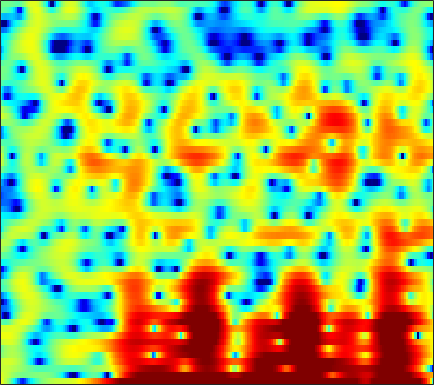

Values plotted in this chart, from the file beside it:
3.6835, 3.0221, 1.9881, 0.75958, -0.30556, -1.9567, -4.0029, -5.8152, -8.6665, -11.493, -12.202, -10.794, -8.2549, -6.0976, -4.8008, -3.389, -2.249, -1.5168, -0.69614, -0.020109, 0.52483, 0.88806, 1.2903, 1.6319
3.011, 2.752, 2.347, 1.89, 1.526, 1.034, 0.5622, 0.2399, -0.1174, -0.3667, -0.4956, -0.5207, -0.4744, -0.3661, -0.2593, -0.1091, 0.03045, 0.1146, 0.1887, 0.2104, 0.1626, 0.07451, -0.1311, -0.4495
2.379, 2.38, 2.322, 2.198, 2.072, 1.856, 1.593, 1.369, 1.039, 0.6812, 0.3021, 0.00713, -0.3907, -0.7804, -1.054, -1.379, -1.632, -1.764, -1.861, -1.865, -1.79, -1.702, -1.567, -1.445
2.337, 2.541, 2.722, 2.794, 2.773, 2.642, 2.382, 2.105, 1.61, 0.9617, 0.1362, -0.6249, -1.862, -3.417, -4.859, -7.302, -10.56, -13.46, -14.97, -11.61, -8.117, -6.068, -3.957, -2.339
-0.108, 0.4602, 1.039, 1.433, 1.604, 1.672, 1.574, 1.393, 1.022, 0.4975, -0.1626, -0.7456, -1.622, -2.581, -3.337, -4.306, -5.111, -5.482, -5.541, -5.066, -4.194, -3.395, -2.27, -1.176
-0.5894, 0.1256, 0.8247, 1.277, 1.46, 1.511, 1.366, 1.13, 0.6622, 0.03628, -0.7202, -1.348, -2.216, -3.055, -3.612, -4.166, -4.435, -4.407, -4.104, -3.555, -2.842, -2.246, -1.411, -0.579
2.215, 2.581, 2.918, 3.075, 3.066, 2.879, 2.487, 2.046, 1.242, 0.1659, -1.231, -2.533, -4.716, -7.639, -10.53, -15.39, -16.36, -13.06, -9.27, -6.609, -4.635, -3.461, -2.176, -1.136
3.506, 3.651, 3.758, 3.756, 3.678, 3.461, 3.091, 2.703, 2.022, 1.13, 0.02535, -0.9514, -2.428, -4.017, -5.17, -6.398, -6.93, -6.824, -6.261, -5.53, -4.764, -4.223, -3.535, -2.924
2.855, 2.885, 2.936, 3.01, 3.068, 3.127, 3.125, 3.064, 2.887, 2.573, 2.107, 1.651, 0.9369, 0.09299, -0.612, -1.642, -2.77, -3.691, -5.008, -6.342, -7.45, -7.872, -7.625, -6.695
-0.9859, -1.45, -1.636, -1.162, -0.4721, 0.6227, 1.663, 2.347, 3.059, 3.521, 3.738, 3.737, 3.515, 3.042, 2.52, 1.577, 0.2804, -0.9887, -3.147, -6.072, -9.851, -12.03, -10.53, -7.349
-10.09, -14.21, -24.21, -14.32, -9.411, -5.325, -2.546, -0.981, 0.6264, 1.784, 2.581, 2.976, 3.259, 3.282, 3.158, 2.805, 2.268, 1.773, 1.026, 0.2764, -0.3451, -0.6745, -0.907, -0.9329
-9.573, -9.673, -9.197, -8.042, -6.854, -5.091, -3.33, -2.099, -0.6783, 0.4858, 1.392, 1.912, 2.396, 2.673, 2.75, 2.701, 2.534, 2.335, 1.999, 1.613, 1.214, 0.9134, 0.5285, 0.1741
-19.46, -15.63, -11.33, -8.168, -6.285, -4.162, -2.394, -1.262, 0.006451, 1.036, 1.826, 2.276, 2.698, 2.931, 2.992, 2.929, 2.728, 2.498, 2.097, 1.616, 1.067, 0.6334, 0.05652, -0.522
-8.93, -8.029, -6.273, -4.378, -3.041, -1.457, -0.09599, 0.7683, 1.718, 2.458, 2.984, 3.246, 3.417, 3.402, 3.276, 2.967, 2.49, 2.046, 1.349, 0.5296, -0.4111, -1.194, -2.354, -3.604
-2.546, -2.102, -1.348, -0.4777, 0.2042, 1.107, 1.934, 2.467, 3.05, 3.459, 3.663, 3.673, 3.497, 3.075, 2.616, 1.837, 0.8973, 0.1128, -0.9815, -2.074, -3.179, -4.097, -5.603, -7.766
-1.929, -1.501, -0.7641, 0.1136, 0.8022, 1.698, 2.485, 2.982, 3.487, 3.761, 3.788, 3.626, 3.146, 2.322, 1.434, -0.1408, -2.233, -4.166, -7.037, -9.051, -8.744, -7.721, -6.479, -5.7
-8.095, -7.403, -5.38, -3.157, -1.683, -0.05025, 1.22, 1.956, 2.655, 3.06, 3.179, 3.075, 2.662, 1.923, 1.12, -0.3649, -2.384, -4.292, -7.212, -9.115, -7.95, -6.168, -4.002, -2.376
-13.81, -12.57, -8.865, -5.821, -4.071, -2.313, -1.022, -0.2939, 0.4087, 0.8757, 1.135, 1.206, 1.141, 0.9108, 0.6535, 0.1963, -0.3187, -0.6804, -1.058, -1.205, -1.05, -0.7545, -0.2021, 0.3971
-4.112, -4.127, -3.866, -3.41, -3.027, -2.55, -2.152, -1.916, -1.657, -1.438, -1.24, -1.084, -0.8711, -0.6743, -0.5331, -0.3516, -0.1879, -0.07459, 0.1073, 0.3311, 0.5953, 0.8247, 1.145, 1.491
-0.7028, -0.9621, -1.303, -1.667, -1.985, -2.484, -3.089, -3.588, -4.206, -4.615, -4.627, -4.344, -3.66, -2.827, -2.214, -1.472, -0.8317, -0.4222, 0.06207, 0.4977, 0.9028, 1.193, 1.559, 1.915
1.311, 0.9944, 0.4882, -0.1875, -0.8509, -2.045, -3.736, -5.484, -8.857, -14.01, -15.91, -11.89, -7.654, -4.948, -3.57, -2.278, -1.419, -0.9479, -0.4752, -0.08225, 0.3311, 0.6767, 1.188, 1.7
1.791, 1.787, 1.704, 1.45, 1.092, 0.3418, -0.766, -1.843, -3.518, -4.978, -5.415, -4.852, -3.555, -2.423, -1.847, -1.482, -1.601, -1.937, -2.573, -3.07, -2.975, -2.437, -1.307, -0.1288
-1.204, -0.1225, 1.008, 1.777, 2.135, 2.354, 2.347, 2.237, 2.036, 1.808, 1.668, 1.583, 1.484, 1.262, 0.9185, 0.07279, -1.384, -3.105, -6.799, -14.62, -20.73, -10.75, -5.668, -3.123
-4.814, -2.815, -0.9211, 0.3798, 1.087, 1.773, 2.244, 2.497, 2.732, 2.885, 2.97, 2.991, 2.896, 2.662, 2.349, 1.707, 0.7964, -0.05721, -1.309, -2.412, -2.97, -3.002, -2.824, -2.885
-3.588, -2.985, -2.22, -1.574, -1.175, -0.7096, -0.2972, 0.01017, 0.4278, 0.8919, 1.33, 1.642, 1.992, 2.224, 2.322, 2.319, 2.186, 2.008, 1.682, 1.323, 0.9308, 0.6014, 0.07371, -0.628
-4.697, -4.697, -4.75, -4.906, -5.077, -5.33, -5.453, -5.337, -4.765, -3.759, -2.543, -1.626, -0.4738, 0.4801, 1.073, 1.685, 2.103, 2.308, 2.448, 2.459, 2.354, 2.22, 1.957, 1.619
-7.338, -7.499, -7.959, -8.798, -9.787, -11.87, -15.27, -18.5, -16.98, -11.59, -7.587, -5.339, -3.049, -1.291, -0.2681, 0.8038, 1.584, 2.009, 2.407, 2.625, 2.71, 2.703, 2.629, 2.51
-9.766, -9.515, -9.476, -9.805, -10.32, -11.3, -12.42, -12.85, -11.86, -9.443, -6.74, -4.913, -2.821, -1.146, -0.1091, 0.9726, 1.766, 2.188, 2.547, 2.708, 2.705, 2.615, 2.433, 2.235
-10.76, -9.948, -9.209, -8.732, -8.46, -8.046, -7.465, -6.87, -5.764, -4.437, -2.925, -1.805, -0.3975, 0.831, 1.601, 2.405, 2.965, 3.219, 3.312, 3.146, 2.723, 2.243, 1.442, 0.5488
-9.372, -9.057, -8.971, -9.053, -8.961, -8.407, -7.194, -5.975, -4.202, -2.437, -0.8036, 0.3008, 1.578, 2.644, 3.273, 3.901, 4.252, 4.332, 4.174, 3.673, 2.77, 1.78, -0.126, -3
-7.303, -8.145, -10.08, -13.53, -18.18, -22.34, -13.42, -9.306, -5.585, -2.893, -0.8556, 0.368, 1.69, 2.671, 3.239, 3.76, 4.013, 4.027, 3.832, 3.359, 2.595, 1.811, 0.4366, -1.236
-3.881, -4.798, -6.212, -7.678, -8.549, -8.699, -7.437, -5.99, -4.006, -2.189, -0.6802, 0.2644, 1.262, 1.994, 2.368, 2.667, 2.783, 2.769, 2.623, 2.383, 2.045, 1.736, 1.292, 0.7909
0.05341, -0.7643, -1.781, -2.629, -3.056, -3.243, -2.937, -2.433, -1.571, -0.6003, 0.2597, 0.8184, 1.355, 1.645, 1.679, 1.502, 1.156, 0.8726, 0.555, 0.4503, 0.5636, 0.7384, 1.01, 1.175
2.675, 1.472, -0.2751, -2.03, -3.157, -3.91, -3.502, -2.643, -1.222, 0.0758, 1.096, 1.618, 1.938, 1.797, 1.37, 0.3066, -1.447, -3.211, -5.567, -5.864, -3.692, -1.888, -0.03162, 1.233
2.863, 1.259, -1.439, -5.311, -9.965, -29.47, -11.29, -6.408, -2.709, -0.449, 1.019, 1.663, 2.058, 1.896, 1.407, 0.1818, -1.813, -3.939, -7.243, -7.728, -4.628, -2.424, -0.2531, 1.181
1.334, 0.2882, -1.162, -2.583, -3.447, -3.953, -3.516, -2.716, -1.426, -0.2475, 0.6666, 1.161, 1.541, 1.622, 1.481, 1.06, 0.4876, 0.03413, -0.4295, -0.5906, -0.3947, -0.1311, 0.2521, 0.5322
-1.231, -1.617, -1.838, -1.802, -1.661, -1.339, -0.8837, -0.4726, 0.1197, 0.7088, 1.204, 1.524, 1.821, 1.986, 2.025, 1.989, 1.852, 1.716, 1.504, 1.271, 0.9973, 0.7688, 0.3665, -0.1756
-8.569, -7.214, -4.865, -3.005, -1.957, -0.9021, -0.1024, 0.3835, 0.9014, 1.335, 1.703, 1.925, 2.187, 2.382, 2.501, 2.611, 2.642, 2.611, 2.475, 2.222, 1.802, 1.365, 0.5721, -0.5058
-8.38, -6.69, -4.083, -2.203, -1.209, -0.3045, 0.2575, 0.5132, 0.7272, 0.8466, 0.9785, 1.093, 1.318, 1.616, 1.858, 2.169, 2.457, 2.615, 2.724, 2.669, 2.424, 2.056, 1.31, 0.1848
0.8526, 0.6448, 0.6086, 0.6248, 0.5753, 0.3877, -0.01625, -0.4611, -1.179, -1.929, -2.513, -2.652, -2.409, -1.753, -1.101, -0.2034, 0.6577, 1.236, 1.887, 2.362, 2.62, 2.632, 2.401, 1.825
3.007, 2.515, 1.844, 1.135, 0.5249, -0.4774, -1.817, -3.126, -5.46, -8.681, -13.06, -15.09, -12.56, -9.153, -7.268, -5.247, -3.566, -2.386, -0.8947, 0.4, 1.447, 2.066, 2.608, 2.843
1.742, 1.109, 0.2391, -0.641, -1.333, -2.391, -3.67, -4.885, -6.988, -9.746, -12.75, -14.12, -13.87, -13.04, -12.77, -12.52, -11.06, -8.874, -5.63, -2.844, -0.6619, 0.6138, 1.901, 2.812
-1.337, -2.302, -3.436, -4.218, -4.536, -4.713, -4.885, -5.118, -5.615, -6.327, -7.203, -7.895, -9.082, -10.66, -12.47, -16.3, -16.42, -11.93, -6.961, -3.5, -1.004, 0.4012, 1.833, 2.862
-5.361, -8.037, -12.81, -14.62, -11.67, -8.199, -6.08, -5.07, -4.241, -3.834, -3.704, -3.779, -3.967, -4.212, -4.355, -4.27, -3.68, -2.891, -1.57, -0.1859, 1.04, 1.8, 2.566, 3.072
-4.377, -6.088, -8.298, -9, -8.044, -6.119, -4.44, -3.458, -2.489, -1.786, -1.251, -0.9227, -0.5059, -0.1354, 0.1516, 0.5968, 1.094, 1.5, 2.036, 2.519, 2.856, 2.974, 2.909, 2.562
-1.379, -1.833, -2.366, -2.678, -2.731, -2.64, -2.408, -2.19, -1.86, -1.468, -0.9774, -0.5217, 0.1259, 0.8215, 1.344, 1.983, 2.541, 2.883, 3.219, 3.366, 3.291, 3.057, 2.462, 1.452
-0.257, -0.4596, -0.8065, -1.211, -1.575, -2.151, -2.848, -3.43, -4.129, -4.441, -4.032, -3.255, -1.888, -0.4606, 0.5059, 1.574, 2.388, 2.825, 3.184, 3.283, 3.134, 2.854, 2.249, 1.362
-0.225, -0.2831, -0.4752, -0.8737, -1.36, -2.333, -3.887, -5.636, -9.386, -16.87, -15.72, -9.501, -4.708, -1.73, -0.161, 1.354, 2.356, 2.844, 3.187, 3.244, 3.049, 2.763, 2.23, 1.576
-1.595, -1.235, -0.8608, -0.7144, -0.7774, -1.168, -1.922, -2.731, -4.005, -4.897, -4.507, -3.36, -1.467, 0.255, 1.292, 2.321, 2.949, 3.182, 3.211, 2.95, 2.436, 1.921, 1.116, 0.2634
-5.425, -3.921, -2.32, -1.164, -0.5425, 0.01519, 0.3429, 0.4875, 0.6498, 0.8799, 1.249, 1.622, 2.205, 2.754, 3.074, 3.327, 3.318, 3.122, 2.591, 1.729, 0.5518, -0.5287, -2.179, -3.942
-7.737, -5.533, -3.35, -1.718, -0.7632, 0.2655, 1.07, 1.571, 2.143, 2.622, 3.039, 3.306, 3.584, 3.736, 3.744, 3.562, 3.132, 2.611, 1.602, 0.1807, -1.74, -3.598, -6.763, -11
-5.162, -4.302, -3.091, -1.931, -1.112, -0.1007, 0.8097, 1.424, 2.14, 2.748, 3.241, 3.528, 3.772, 3.856, 3.798, 3.528, 3.006, 2.422, 1.346, -0.1194, -2.063, -3.893, -6.929, -10.78
-4.891, -4.658, -4.061, -3.195, -2.436, -1.382, -0.3461, 0.3802, 1.257, 2.024, 2.655, 3.038, 3.42, 3.636, 3.673, 3.551, 3.201, 2.781, 2.008, 0.9661, -0.332, -1.454, -3.121, -4.886
-8.796, -9.278, -8.691, -7.085, -5.717, -4.024, -2.575, -1.631, -0.5205, 0.4419, 1.287, 1.842, 2.479, 2.957, 3.197, 3.346, 3.294, 3.122, 2.722, 2.147, 1.422, 0.8047, -0.07559, -0.9553
-16.29, -26.23, -17.28, -11.19, -8.653, -6.458, -5.002, -4.174, -3.195, -2.189, -1.076, -0.2237, 0.847, 1.758, 2.306, 2.809, 3.068, 3.106, 2.965, 2.656, 2.219, 1.84, 1.324, 0.8438
-5.976, -6.646, -6.86, -6.495, -6.218, -6.142, -6.594, -7.255, -8.071, -7.452, -5.166, -3.182, -0.9048, 0.8296, 1.782, 2.643, 3.086, 3.18, 3.039, 2.646, 2.096, 1.642, 1.082, 0.682
-0.7881, -1.174, -1.612, -2.085, -2.568, -3.583, -5.37, -7.579, -12.38, -13.17, -6.838, -3.469, -0.4234, 1.578, 2.562, 3.354, 3.613, 3.499, 2.969, 2.013, 0.6642, -0.5542, -2.232, -3.341
-0.4527, -0.5192, -0.5142, -0.523, -0.5713, -0.7594, -1.072, -1.31, -1.41, -1.014, -0.09736, 0.7714, 1.887, 2.748, 3.165, 3.365, 3.151, 2.704, 1.689, 0.1454, -2.116, -4.482, -9.368, -20.61
